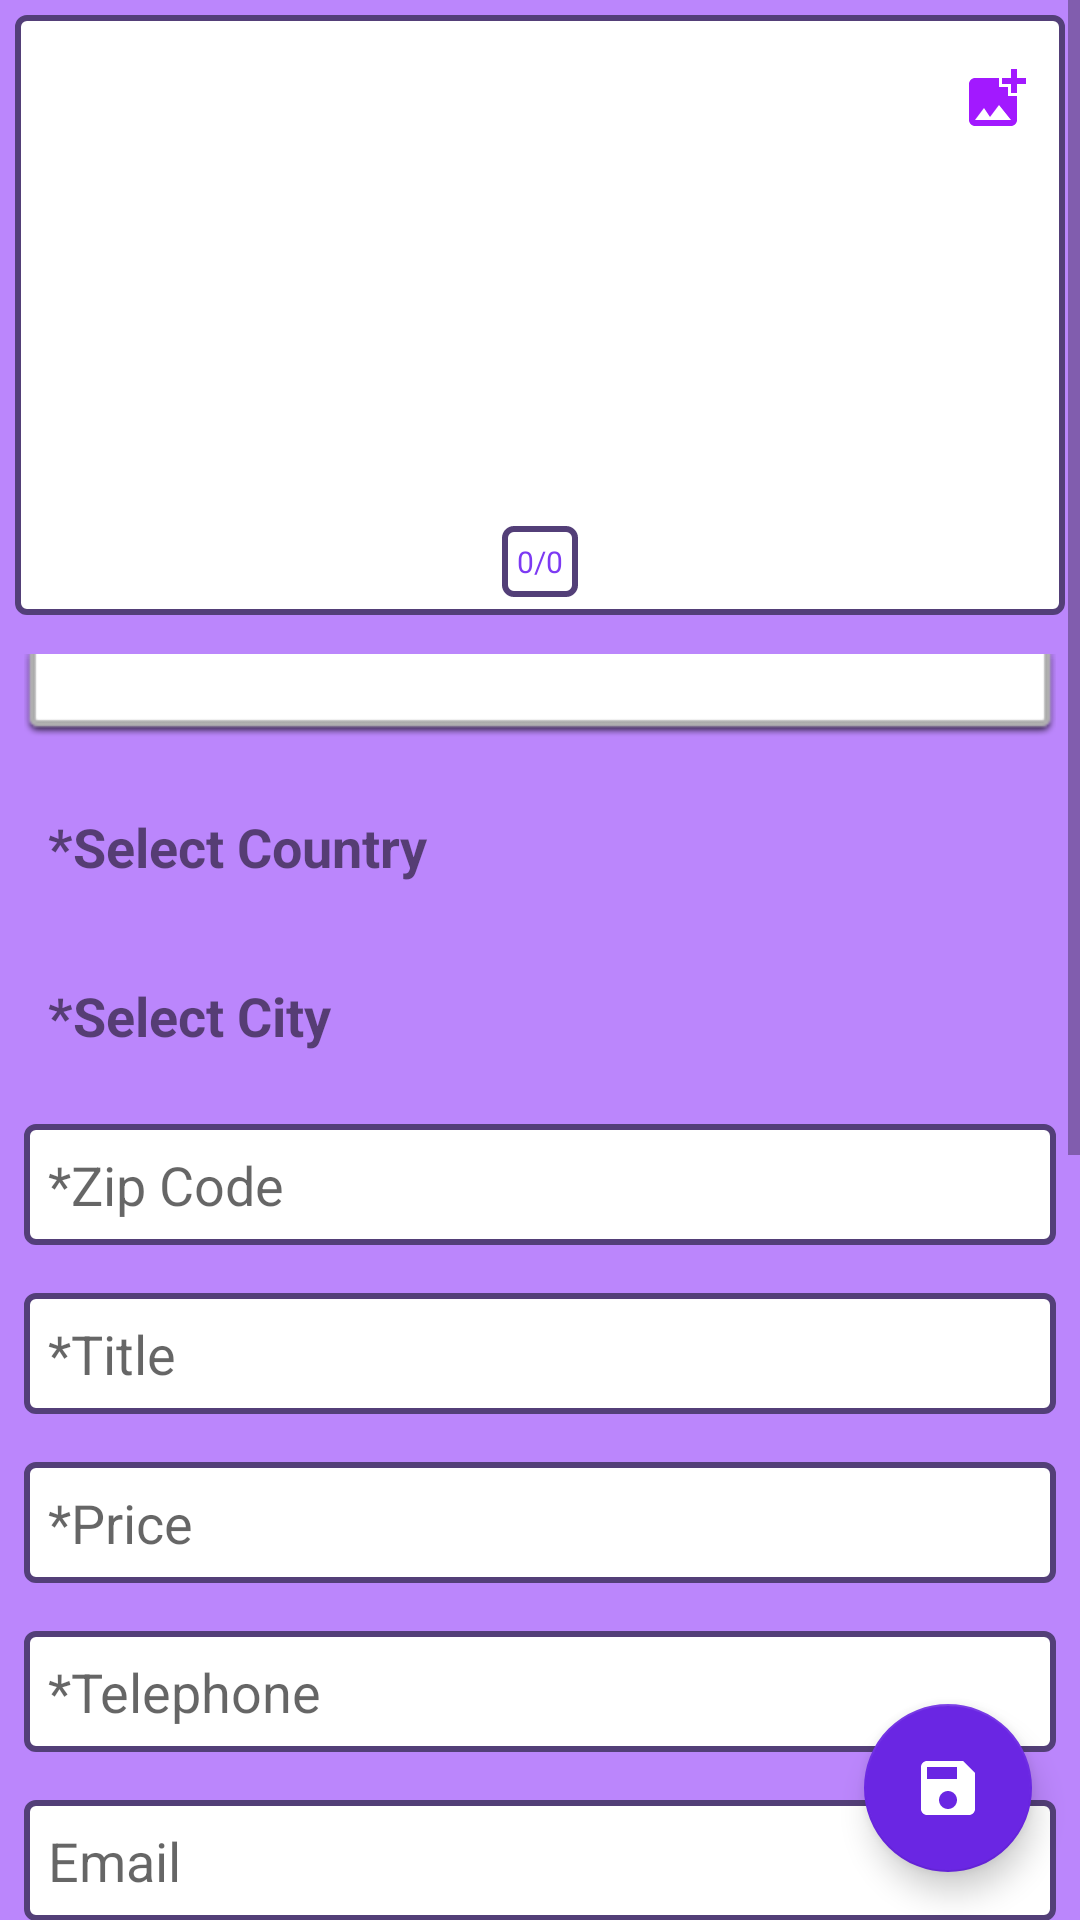

Here is an Android app screen rendered from its layout file. Give the layout XML and the strings, colors and styles it references.
<!-- AndroidManifest.xml: application theme Theme.DescOrder.NoToolbar -->
<!-- res/layout/edit_layout.xml -->
<?xml version="1.0" encoding="utf-8"?>
<androidx.constraintlayout.widget.ConstraintLayout xmlns:android="http://schemas.android.com/apk/res/android"
    xmlns:app="http://schemas.android.com/apk/res-auto"
    xmlns:tools="http://schemas.android.com/tools"
    android:layout_width="match_parent"
    android:layout_height="match_parent"
    android:background="@color/purple_200">


    <ScrollView
        android:id="@+id/scrollView2"
        android:layout_width="match_parent"
        android:layout_height="match_parent"
        android:background="@color/purple_200"
        app:layout_constraintBottom_toBottomOf="parent"
        app:layout_constraintEnd_toEndOf="parent"
        app:layout_constraintStart_toStartOf="parent"
        app:layout_constraintTop_toTopOf="parent">

        <LinearLayout
            android:layout_width="match_parent"
            android:layout_height="wrap_content"
            android:orientation="vertical">

            <androidx.constraintlayout.widget.ConstraintLayout
                android:layout_width="match_parent"
                android:layout_height="match_parent">

                <androidx.viewpager.widget.ViewPager
                    android:id="@+id/view_pager2"
                    android:layout_width="0dp"
                    android:layout_height="200dp"


                    android:layout_marginStart="5dp"
                    android:layout_marginTop="5dp"
                    android:layout_marginEnd="5dp"
                    android:layout_marginBottom="5dp"
                    android:background="@drawable/ed_bg"
                    android:padding="10dp"
                    app:layout_constraintBottom_toBottomOf="parent"
                    app:layout_constraintEnd_toEndOf="parent"
                    app:layout_constraintStart_toStartOf="parent"
                    app:layout_constraintTop_toTopOf="parent">

                </androidx.viewpager.widget.ViewPager>

                <ImageButton
                    android:id="@+id/imEdit"
                    android:layout_width="wrap_content"
                    android:layout_height="wrap_content"
                    android:layout_marginTop="16dp"
                    android:layout_marginEnd="16dp"
                    android:background="@android:color/transparent"
                    android:onClick="onClickImage"
                    app:layout_constraintEnd_toEndOf="parent"
                    app:layout_constraintTop_toTopOf="@+id/view_pager2"
                    app:srcCompat="@drawable/gallery" />

                <TextView
                    android:id="@+id/tvImagesCounter"
                    android:layout_width="wrap_content"
                    android:layout_height="wrap_content"
                    android:layout_marginBottom="11dp"
                    android:background="@drawable/ed_bg"
                    android:padding="5dp"
                    android:text="0/0"
                    android:textColor="@color/teal_200"
                    android:textSize="10sp"
                    app:layout_constraintBottom_toBottomOf="parent"
                    app:layout_constraintEnd_toEndOf="@+id/view_pager2"
                    app:layout_constraintStart_toStartOf="@+id/view_pager2" />

            </androidx.constraintlayout.widget.ConstraintLayout>

            <Spinner
                android:id="@+id/spinner"
                android:layout_width="match_parent"
                android:layout_height="wrap_content"
                android:layout_margin="8dp"
                android:layout_marginTop="8dp"
                android:background="@android:drawable/spinner_dropdown_background"
                android:padding="8dp" />

            <TextView
                android:id="@+id/selectCountry"
                android:layout_width="match_parent"
                android:layout_height="wrap_content"
                android:layout_margin="8dp"
                android:layout_marginTop="8dp"
                android:onClick="onClickSetCountry"
                android:padding="8dp"
                android:text="@string/select_country"
                android:textSize="18sp"
                android:textStyle="bold" />

            <TextView
                android:id="@+id/selectCity"
                android:layout_width="match_parent"
                android:layout_height="wrap_content"
                android:layout_margin="8dp"
                android:layout_marginTop="8dp"
                android:onClick="onClickSetCity"
                android:padding="8dp"
                android:text="@string/select_city"
                android:textSize="18sp"
                android:textStyle="bold"
                tools:ignore="OnClick" />

            <EditText
                android:id="@+id/index_choose"
                android:layout_width="match_parent"
                android:layout_height="wrap_content"
                android:layout_margin="8dp"
                android:layout_marginTop="8dp"
                android:background="@drawable/ed_bg"
                android:ems="10"
                android:hint="@string/index_edit"
                android:inputType="number"
                android:padding="8dp" />

            <EditText
                android:id="@+id/ItemTitile"
                android:layout_width="match_parent"
                android:layout_height="wrap_content"
                android:layout_margin="8dp"
                android:layout_marginTop="8dp"
                android:background="@drawable/ed_bg"
                android:ems="10"
                android:hint="@string/editTitile"
                android:inputType="textPersonName"
                android:padding="8dp" />


            <EditText
                android:id="@+id/itemPrice"
                android:layout_width="match_parent"
                android:layout_height="wrap_content"
                android:layout_margin="8dp"
                android:layout_marginTop="8dp"
                android:background="@drawable/ed_bg"
                android:ems="10"
                android:hint="@string/editprice"
                android:inputType="textPersonName"
                android:padding="8dp" />

            <EditText
                android:id="@+id/ItemTel"
                android:layout_width="match_parent"
                android:layout_height="wrap_content"
                android:layout_margin="8dp"
                android:layout_marginTop="8dp"
                android:background="@drawable/ed_bg"
                android:ems="10"
                android:hint="@string/editTel"
                android:inputType="textPersonName"
                android:padding="8dp" />

            <EditText
                android:id="@+id/Tvemail"
                android:layout_width="match_parent"
                android:layout_height="wrap_content"
                android:layout_margin="8dp"
                android:layout_marginTop="8dp"
                android:background="@drawable/ed_bg"
                android:ems="10"
                android:hint="@string/email"
                android:inputType="textPersonName"
                android:padding="8dp" />

            <EditText
                android:id="@+id/edDesc"
                android:layout_width="match_parent"
                android:layout_height="400dp"
                android:layout_margin="8dp"
                android:layout_marginTop="8dp"
                android:layout_marginBottom="70dp"
                android:background="@drawable/ed_bg"
                android:ems="10"
                android:gravity="top"
                android:hint="@string/editdisc"
                android:inputType="textMultiLine|textPersonName"
                android:padding="8dp"
                app:layout_constraintBottom_toBottomOf="parent" />

        </LinearLayout>

    </ScrollView>

    <com.google.android.material.floatingactionbutton.FloatingActionButton
        android:id="@+id/floatingActionButton"
        android:layout_width="wrap_content"
        android:layout_height="wrap_content"
        android:layout_marginEnd="16dp"
        android:layout_marginBottom="16dp"
        android:onClick="onClickSave"
        app:backgroundTint="@color/nav_header"
        app:layout_constraintBottom_toBottomOf="parent"
        app:layout_constraintEnd_toEndOf="parent"
        app:srcCompat="@drawable/ic_save" />

</androidx.constraintlayout.widget.ConstraintLayout>
<!-- resources referenced by this layout -->
<resources>
  <color name="nav_header">#6A26E3</color>
  <color name="purple_200">#FFBB86FC</color>
  <color name="teal_200">#7D3AF3</color>
  <!-- drawable ed_bg (drawable) -->
  <?xml version="1.0" encoding="utf-8"?>
  <shape xmlns:android="http://schemas.android.com/apk/res/android">
      <corners android:radius="3dp"/>
      <solid android:color="@color/white"/>
      <stroke android:color="@color/nav_view_item_tint" android:width="2dp"/>
  
  </shape>
  <!-- drawable gallery (drawable) -->
  <vector android:height="24dp" android:tint="#A219FF"
      android:viewportHeight="24" android:viewportWidth="24"
      android:width="24dp" xmlns:android="http://schemas.android.com/apk/res/android">
      <path android:fillColor="@android:color/white" android:pathData="M19,7v2.99s-1.99,0.01 -2,0L17,7h-3s0.01,-1.99 0,-2h3L17,2h2v3h3v2h-3zM16,11L16,8h-3L13,5L5,5c-1.1,0 -2,0.9 -2,2v12c0,1.1 0.9,2 2,2h12c1.1,0 2,-0.9 2,-2v-8h-3zM5,19l3,-4 2,3 3,-4 4,5L5,19z"/>
  </vector>
  <!-- drawable ic_save (drawable) -->
  <vector android:height="24dp" android:tint="#FFFFFB"
      android:viewportHeight="24" android:viewportWidth="24"
      android:width="24dp" xmlns:android="http://schemas.android.com/apk/res/android">
      <path android:fillColor="@android:color/white" android:pathData="M17,3L5,3c-1.11,0 -2,0.9 -2,2v14c0,1.1 0.89,2 2,2h14c1.1,0 2,-0.9 2,-2L21,7l-4,-4zM12,19c-1.66,0 -3,-1.34 -3,-3s1.34,-3 3,-3 3,1.34 3,3 -1.34,3 -3,3zM15,9L5,9L5,5h10v4z"/>
  </vector>
  <string name="editTel">*Telephone</string>
  <string name="editTitile">*Title</string>
  <string name="editdisc">*Description</string>
  <string name="editprice">*Price</string>
  <string name="email">Email</string>
  <string name="index_edit">*Zip Code</string>
  <string name="select_city">*Select City</string>
  <string name="select_country">*Select Country</string>
  <style name="Theme.DescOrder.NoToolbar">
          <item name="windowActionBar">false</item>
          <item name="windowNoTitle">true</item>
          <item name="android:windowFullscreen">true</item>
  </style>
  <color name="white">#FFFFFFFF</color>
  <color name="nav_view_item_tint">#533F78</color>
</resources>
